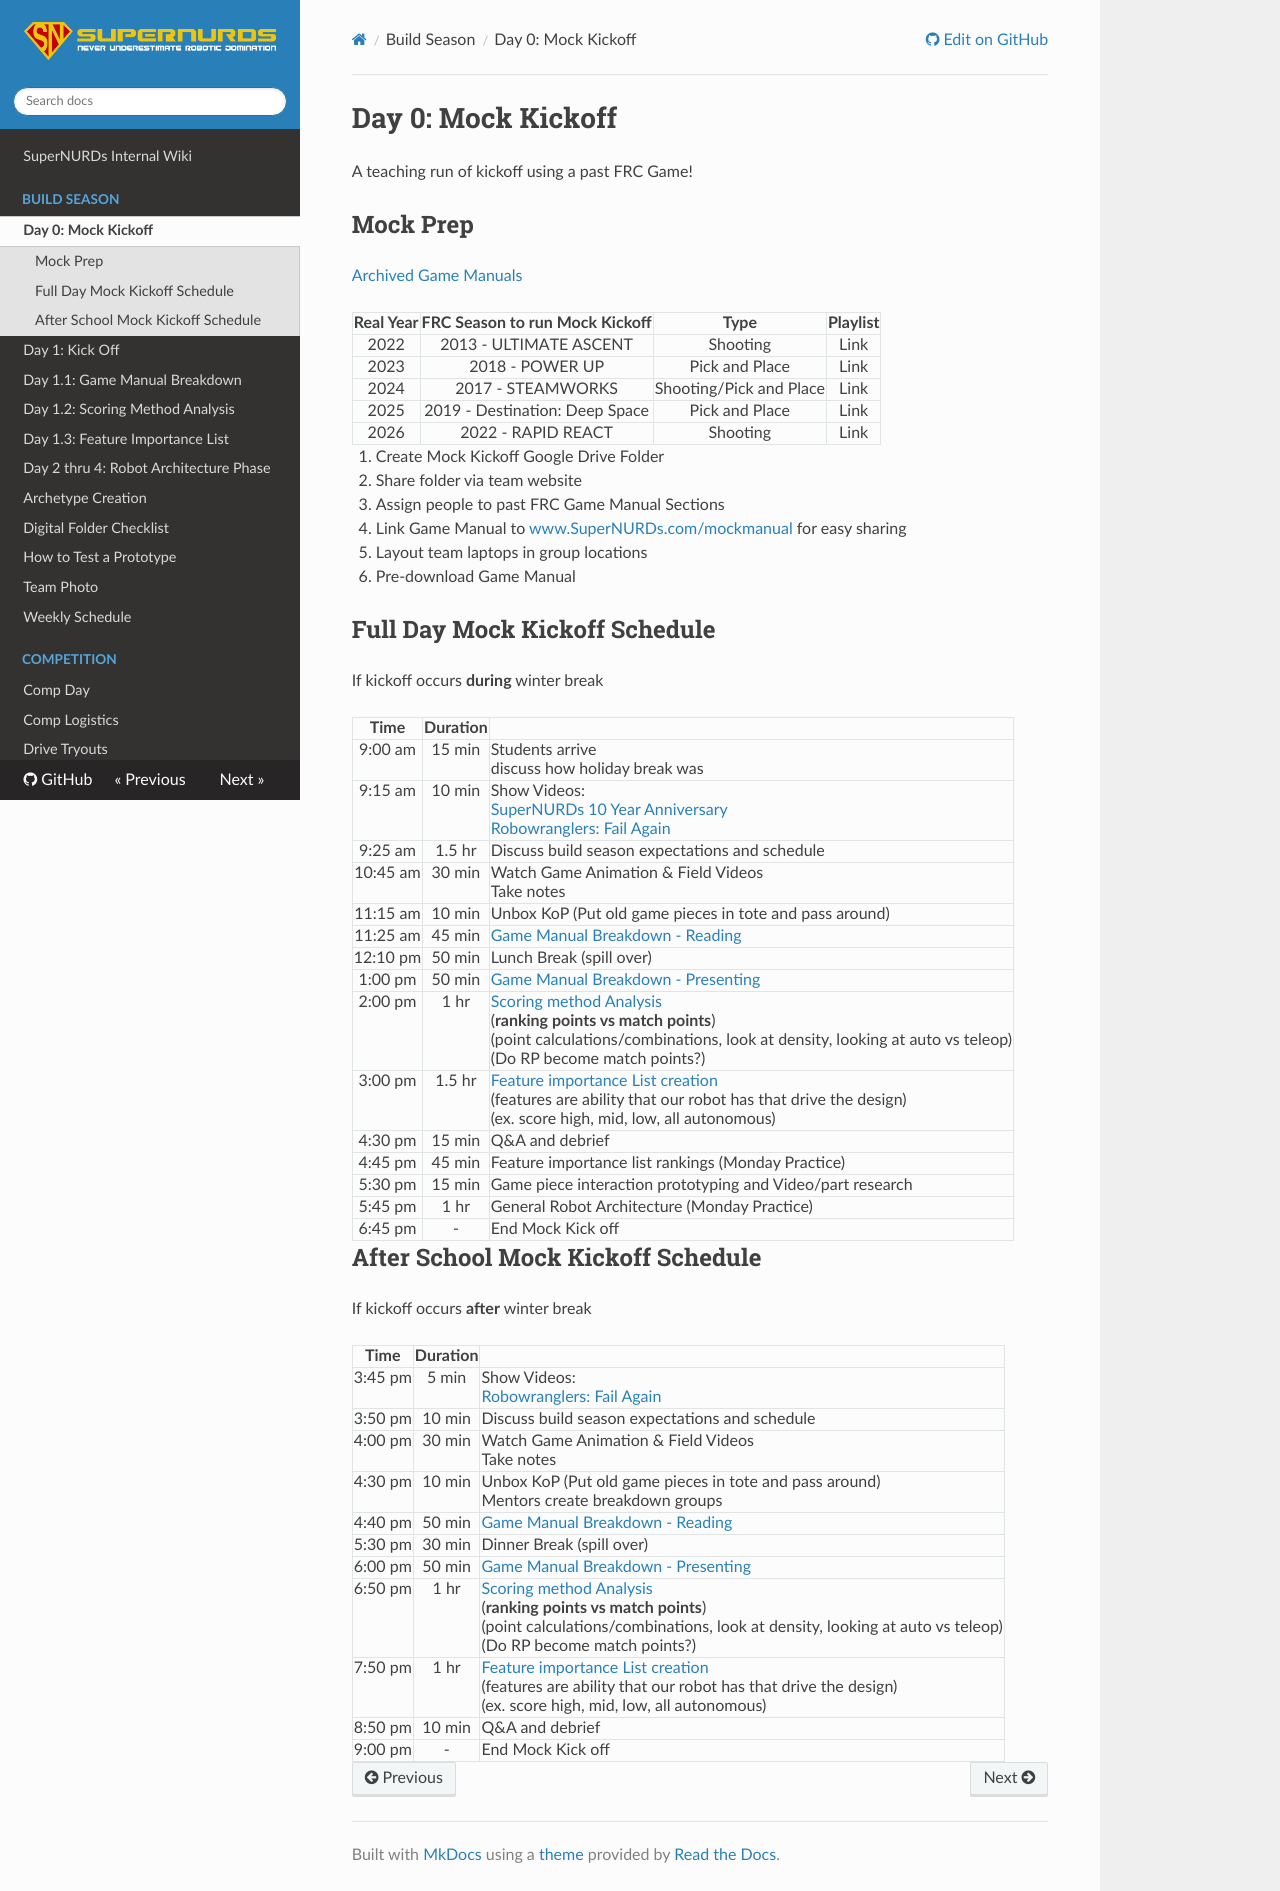

repository: FRCTeam3255/Wiki · page: Build Season/Day 0 - Mock Kickoff/index.html · generator: mkdocs

# Day 0: Mock Kickoff

A teaching run of kickoff using a past FRC Game!

## Mock Prep

[Archived Game Manuals](https://www.firstinspires.org/resource-library/frc/archived-game-documentation)

| Real Year | FRC Season to run Mock Kickoff |          Type           | Playlist |
| :-------: | :----------------------------: | :---------------------: | :------: |
|   2022    |     2013 - ULTIMATE ASCENT     |        Shooting         |   Link   |
|   2023    |        2018 - POWER UP         |     Pick and Place      |   Link   |
|   2024    |       2017 - STEAMWORKS        | Shooting/Pick and Place |   Link   |
|   2025    | 2019 - Destination: Deep Space |     Pick and Place      |   Link   |
|   2026    |       2022 - RAPID REACT       |        Shooting         |   Link   |

1. Create Mock Kickoff Google Drive Folder
   1. Share folder via team website
2. Assign people to past FRC Game Manual Sections
3. Link Game Manual to [www.SuperNURDs.com/mockmanual](https://www.SuperNURDs.com/mockmanual) for easy sharing
4. Layout team laptops in group locations
   1. Pre-download Game Manual

## Full Day Mock Kickoff Schedule

If kickoff occurs **during** winter break

|   Time   | Duration |                                                                                                                                                                                   |
| :------: | :------: | --------------------------------------------------------------------------------------------------------------------------------------------------------------------------------- |
| 9:00 am  |  15 min  | Students arrive <br>discuss how holiday break was                                                                                                                                 |
| 9:15 am  |  10 min  | Show Videos:<br>[SuperNURDs 10 Year Anniversary](https://www.youtube.com/watch?v=W35IwdE_Zh0)<br>[Robowranglers: Fail Again](https://www.youtube.com/watch?v=8yn2CbQUlTI)         |
| 9:25 am  |  1.5 hr  | Discuss build season expectations and schedule                                                                                                                                    |
| 10:45 am |  30 min  | Watch Game Animation & Field Videos<br>Take notes                                                                                                                                 |
| 11:15 am |  10 min  | Unbox KoP (Put old game pieces in tote and pass around)                                                                                                                           |
| 11:25 am |  45 min  | [Game Manual Breakdown - Reading](Day%201.1%20-%20Game%20Manual%20Breakdown.md#Reading)                                                                   |
| 12:10 pm |  50 min  | Lunch Break (spill over)                                                                                                                                                          |
| 1:00 pm  |  50 min  | [Game Manual Breakdown - Presenting](Day%201.1%20-%20Game%20Manual%20Breakdown.md#Presenting)                                                                    |
| 2:00 pm  |   1 hr   | [Scoring method Analysis](Day%201.2%20-%20Scoring%20Method%20Analysis.md) <br>(**ranking points vs match points**)<br>(point calculations/combinations, look at density, looking at auto vs teleop)<br>(Do RP become match points?) |
| 3:00 pm  |  1.5 hr  | [Feature importance List creation](Day%201.3%20-%20Feature%20Importance%20List.md) <br>(features are ability that our robot has that drive the design) <br>(ex. score high, mid, low, all autonomous)                               |
| 4:30 pm  |  15 min  | Q&A and debrief                                                                                                                                                                   |
| 4:45 pm  |  45 min  | Feature importance list rankings (Monday Practice)                                                                                                                                |
| 5:30 pm  |  15 min  | Game piece interaction prototyping and Video/part research                                                                                                                        |
| 5:45 pm  |   1 hr   | General Robot Architecture (Monday Practice)                                                                                                                                      |
| 6:45 pm  |    -     | End Mock Kick off                                                                                                                                                                 |

## After School Mock Kickoff Schedule

If kickoff occurs **after** winter break

|  Time   | Duration |                                                                                                                                                                                                                                     |
| :-----: | :------: | ----------------------------------------------------------------------------------------------------------------------------------------------------------------------------------------------------------------------------------- |
| 3:45 pm |  5 min   | Show Videos:<br>[Robowranglers: Fail Again](https://www.youtube.com/watch?v=8yn2CbQUlTI)                                                                                                                                            |
| 3:50 pm |  10 min  | Discuss build season expectations and schedule                                                                                                                                                                                      |
| 4:00 pm |  30 min  | Watch Game Animation & Field Videos<br>Take notes                                                                                                                                                                                   |
| 4:30 pm |  10 min  | Unbox KoP (Put old game pieces in tote and pass around)<br>Mentors create breakdown groups                                                                                                                                          |
| 4:40 pm |  50 min  | [Game Manual Breakdown - Reading](Day%201.1%20-%20Game%20Manual%20Breakdown.md#Reading)                                                                                                                                             |
| 5:30 pm |  30 min  | Dinner Break (spill over)                                                                                                                                                                                                           |
| 6:00 pm |  50 min  | [Game Manual Breakdown - Presenting](Day%201.1%20-%20Game%20Manual%20Breakdown.md#Presenting)                                                                                                                                       |
| 6:50 pm |   1 hr   | [Scoring method Analysis](Day%201.2%20-%20Scoring%20Method%20Analysis.md) <br>(**ranking points vs match points**)<br>(point calculations/combinations, look at density, looking at auto vs teleop)<br>(Do RP become match points?) |
| 7:50 pm |   1 hr   | [Feature importance List creation](Day%201.3%20-%20Feature%20Importance%20List.md) <br>(features are ability that our robot has that drive the design) <br>(ex. score high, mid, low, all autonomous)                               |
| 8:50 pm |  10 min  | Q&A and debrief                                                                                                                                                                                                                     |
| 9:00 pm |    -     | End Mock Kick off                                                                                                                                                                                                                   |


<!-- 2026 ACTUAL
|  Time   | Duration |                                                                                                                                                                                                                                     |
| :-----: | :------: | ----------------------------------------------------------------------------------------------------------------------------------------------------------------------------------------------------------------------------------- |
| 3:50 pm |  10 min  | Show Videos:<br>[Robowranglers: Fail Again](https://www.youtube.com/watch?v=8yn2CbQUlTI)                                                                                                                                            |
| 4:00 pm |  30 min  | Discuss build season expectations and schedule                                                                                                                                                                                      |
| 4:30 pm |  10 min  | Watch Game Animation & Field Videos<br>Take notes                                                                                                                                                                                   |
| 4:40 pm |  10 min  | Unbox KoP (Put old game pieces in tote and pass around)<br>Mentors create breakdown groups                                                                                                                                          |
| 5:00 pm |  30 min  | [Game Manual Breakdown - Reading](Day%201.1%20-%20Game%20Manual%20Breakdown.md#Reading)                                                                                                                                             |
| 5:30 pm |  30 min  | Dinner Break (spill over)                                                                                                                                                                                                           |
| 6:00 pm |  1.5 hr  | [Game Manual Breakdown - Reading](Day%201.1%20-%20Game%20Manual%20Breakdown.md#Reading)                                                                                                                                             |
| 7:30 pm |  50 min  | [Game Manual Breakdown - Presenting](Day%201.1%20-%20Game%20Manual%20Breakdown.md#Presenting)                                                                                                                                       |
| 8:30 pm |  10 min  | Q&A and debrief                                                                                                                                                                                                                     |
| 9:00 pm |    -     | End Mock Kick off                                                                                                                                                                                                                   |
 -->
